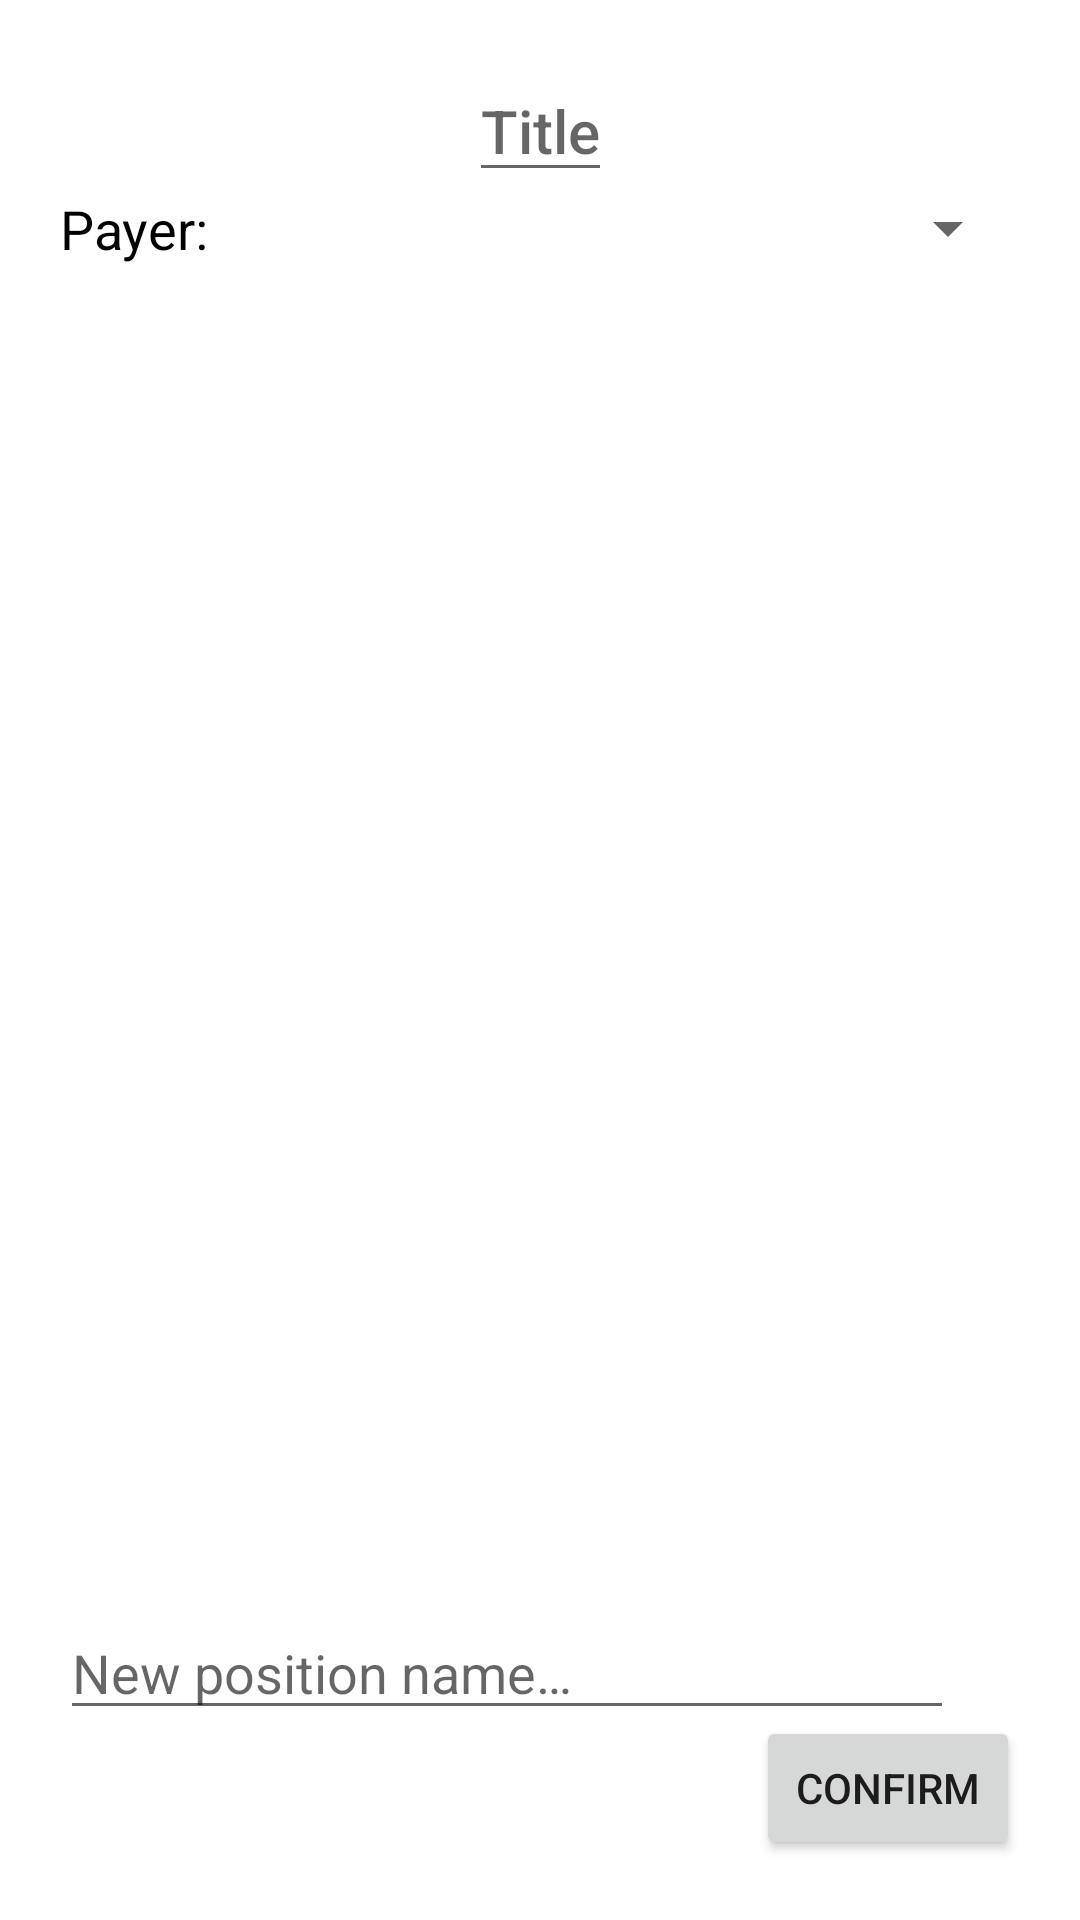

Produce the Android XML layout that renders to this screen, including the resource entries it uses.
<!-- AndroidManifest.xml: application theme Theme.ChequeApp -->
<!-- res/layout/fragment_new_receipt.xml -->
<?xml version="1.0" encoding="utf-8"?>
<androidx.constraintlayout.widget.ConstraintLayout xmlns:android="http://schemas.android.com/apk/res/android"
    xmlns:tools="http://schemas.android.com/tools"
    android:layout_width="match_parent"
    android:layout_height="match_parent"
    xmlns:app="http://schemas.android.com/apk/res-auto"
    android:focusable="true"
    android:focusableInTouchMode="true"
    tools:context=".ui.newevent.receipts.NewReceiptFragment"
    android:padding="20dp"
    android:id="@+id/new_receipt_root">

    <EditText
        android:id="@+id/receipt_et_title"
        android:layout_width="wrap_content"
        android:layout_height="wrap_content"
        app:layout_constraintStart_toStartOf="parent"
        app:layout_constraintTop_toTopOf="parent"
        app:layout_constraintEnd_toEndOf="parent"
        android:autofillHints="no"
        android:inputType="text"
        android:hint="@string/new_receipts_et_add_hint"
        tools:text="Burley Shop"
        android:textAppearance="@style/TextAppearance.AppCompat.Title"/>

    <TextView
        android:id="@+id/receipt_tv_payer"
        android:layout_width="wrap_content"
        android:layout_height="wrap_content"
        android:text="@string/receipt_tv_payer"
        app:layout_constraintStart_toStartOf="parent"
        app:layout_constraintTop_toTopOf="@id/receipt_payer_spinner"
        app:layout_constraintBottom_toBottomOf="@id/receipt_payer_spinner"
        android:textSize="18sp"
        android:textColor="@color/black" />

    <Spinner
        android:id="@+id/receipt_payer_spinner"
        android:layout_width="0dp"
        android:layout_height="wrap_content"
        app:layout_constraintStart_toEndOf="@id/receipt_tv_payer"
        app:layout_constraintEnd_toEndOf="parent"
        app:layout_constraintTop_toBottomOf="@id/receipt_et_title"
        android:layout_marginStart="10dp" />

    <androidx.recyclerview.widget.RecyclerView
        android:id="@+id/receipts_rv_positions"
        android:layout_width="match_parent"
        android:layout_height="0dp"
        app:layout_constraintTop_toBottomOf="@id/receipt_payer_spinner"
        app:layout_constraintBottom_toTopOf="@id/receipt_b_add"
        android:layout_marginVertical="10dp"
        android:orientation="vertical" />

    <EditText
        android:id="@+id/receipt_et_position"
        android:layout_width="0dp"
        android:layout_height="wrap_content"
        app:layout_constraintStart_toStartOf="parent"
        app:layout_constraintTop_toTopOf="@id/receipt_b_add"
        app:layout_constraintBottom_toBottomOf="@id/receipt_b_add"
        app:layout_constraintEnd_toStartOf="@id/receipt_b_add"
        android:layout_marginEnd="10dp"
        android:autofillHints="no"
        android:inputType="text"
        android:hint="@string/receipt_et_position_hint" />

    <ImageView
        android:id="@+id/receipt_b_add"
        android:layout_width="wrap_content"
        android:layout_height="wrap_content"
        android:padding="6dp"
        android:contentDescription="@string/cd_iv_add"
        android:src="@drawable/ic_plus"
        app:layout_constraintEnd_toEndOf="parent"
        app:layout_constraintBottom_toTopOf="@id/receipt_b_confirm"
        android:layout_marginBottom="10dp"/>

    <TextView
        android:id="@+id/receipt_tv_error"
        android:layout_width="0dp"
        android:layout_height="wrap_content"
        app:layout_constraintBottom_toBottomOf="parent"
        app:layout_constraintStart_toStartOf="parent"
        app:layout_constraintEnd_toStartOf="@id/receipt_b_confirm"
        tools:text="An error has occurred"
        android:textColor="#f00" />

    <Button
        android:id="@+id/receipt_b_confirm"
        android:layout_width="wrap_content"
        android:layout_height="wrap_content"
        app:layout_constraintEnd_toEndOf="parent"
        app:layout_constraintBottom_toBottomOf="parent"
        android:text="@string/receipt_b_confirm" />

</androidx.constraintlayout.widget.ConstraintLayout>
<!-- resources referenced by this layout -->
<resources>
  <string name="cd_iv_add">Add</string>
  <string name="new_receipts_et_add_hint">Title</string>
  <string name="receipt_b_confirm">Confirm</string>
  <string name="receipt_et_position_hint">New position name…</string>
  <string name="receipt_tv_payer">Payer:</string>
  <style name="Theme.ChequeApp" parent="Theme.MaterialComponents.DayNight.DarkActionBar">
          
          <item name="colorPrimary">@color/purple_500</item>
          <item name="colorPrimaryVariant">@color/purple_700</item>
          <item name="colorOnPrimary">@color/white</item>
          
          <item name="colorSecondary">@color/teal_200</item>
          <item name="colorSecondaryVariant">@color/teal_700</item>
          <item name="colorOnSecondary">@color/black</item>
          
          <item name="android:statusBarColor" tools:targetApi="l">?attr/colorPrimaryVariant</item>
          
      </style>
  <!-- not gathered from this repository: default colours our renderer supplied (Android Studio template values) -->
  <color name="purple_500">#FF6200EE</color>
  <color name="purple_700">#FF3700B3</color>
  <color name="teal_200">#FF03DAC5</color>
  <color name="teal_700">#FF018786</color>
  <color name="black">#FF000000</color>
  <color name="white">#FFFFFFFF</color>
</resources>
